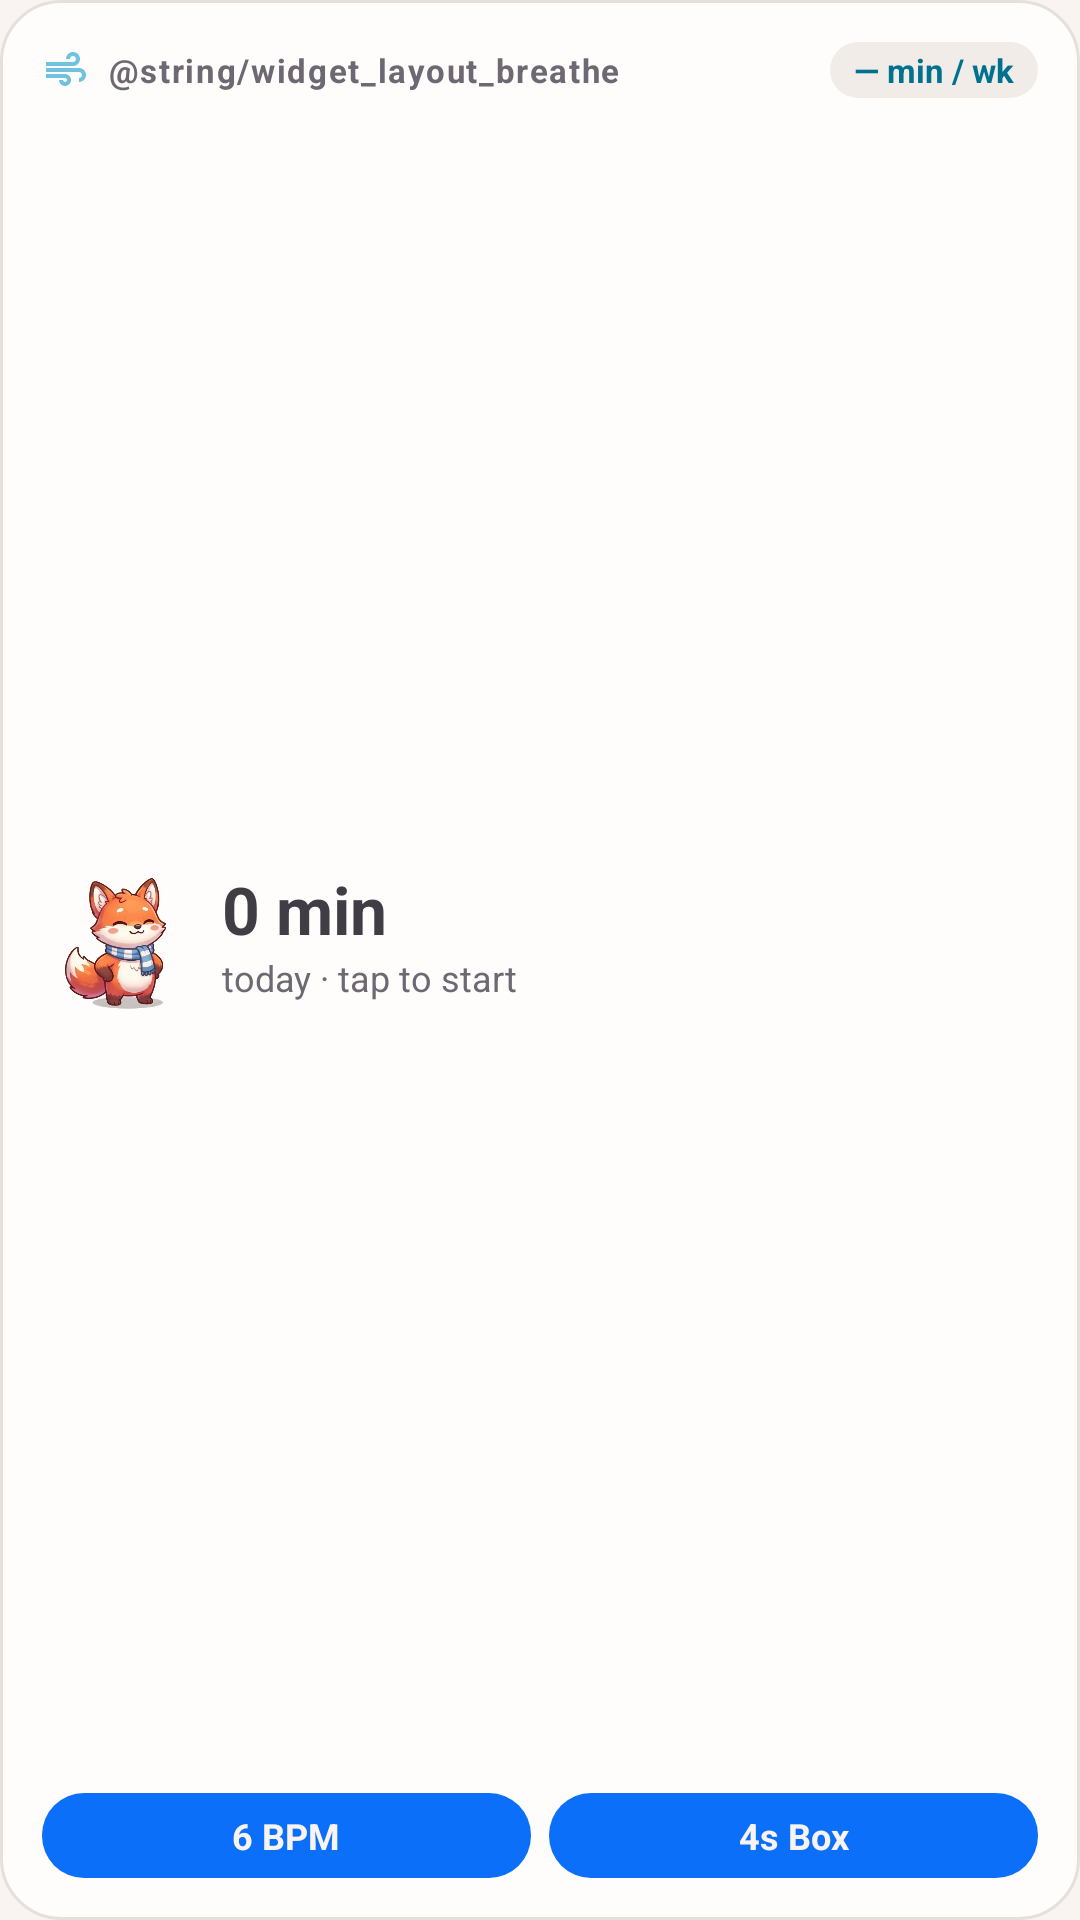

Layout XML and referenced resources for this Android screen:
<!-- AndroidManifest.xml: application theme Theme.Hangry -->
<!-- res/layout/widget_breathe.xml -->
<?xml version="1.0" encoding="utf-8"?>
<LinearLayout xmlns:android="http://schemas.android.com/apk/res/android"
    android:id="@+id/widget_breathe_root"
    android:layout_width="match_parent"
    android:layout_height="match_parent"
    android:background="@drawable/bg_widget_surface"
    android:orientation="vertical"
    android:padding="14dp">

    <LinearLayout
        android:layout_width="match_parent"
        android:layout_height="wrap_content"
        android:gravity="center_vertical"
        android:orientation="horizontal">

        <ImageView
            android:layout_width="16dp"
            android:layout_height="16dp"
            android:src="@drawable/ic_widget_breath"
            android:contentDescription="@null" />

        <TextView
            android:layout_width="0dp"
            android:layout_height="wrap_content"
            android:layout_marginStart="6dp"
            android:layout_weight="1"
            android:text="@string/widget_layout_breathe"
            android:textColor="@color/widget_text_secondary"
            android:textSize="11sp"
            android:textStyle="bold"
            android:letterSpacing="0.05" />

        <TextView
            android:id="@+id/tv_breathe_week"
            android:layout_width="wrap_content"
            android:layout_height="wrap_content"
            android:background="@drawable/bg_widget_chip"
            android:paddingHorizontal="8dp"
            android:paddingVertical="2dp"
            android:text="@string/widget_layout_none_min_wk"
            android:textColor="@color/widget_sky"
            android:textSize="11sp"
            android:textStyle="bold" />
    </LinearLayout>

    <LinearLayout
        android:layout_width="match_parent"
        android:layout_height="0dp"
        android:layout_weight="1"
        android:gravity="center_vertical"
        android:orientation="horizontal">

        <ImageView
            android:layout_width="52dp"
            android:layout_height="52dp"
            android:scaleType="fitCenter"
            android:src="@drawable/dash_breathe_in"
            android:contentDescription="@null" />

        <LinearLayout
            android:layout_width="0dp"
            android:layout_height="wrap_content"
            android:layout_marginStart="8dp"
            android:layout_weight="1"
            android:orientation="vertical">

            <TextView
                android:id="@+id/tv_breathe_today"
                android:layout_width="wrap_content"
                android:layout_height="wrap_content"
                android:layout_marginTop="0dp"
                android:ellipsize="end"
                android:maxLines="1"
                android:text="@string/widget_layout_0_min"
                android:textColor="@color/widget_text"
                android:textSize="22sp"
                android:textStyle="bold" />

            <TextView
                android:id="@+id/tv_breathe_subtitle"
                android:layout_width="wrap_content"
                android:layout_height="wrap_content"
                android:layout_marginTop="0dp"
                android:ellipsize="end"
                android:maxLines="1"
                android:text="@string/widget_layout_today_tap_to_start"
                android:textColor="@color/widget_text_secondary"
                android:textSize="12sp" />
        </LinearLayout>
    </LinearLayout>

    <LinearLayout
        android:layout_width="match_parent"
        android:layout_height="wrap_content"
        android:orientation="horizontal">

        <TextView
            android:id="@+id/btn_breathe_a"
            android:layout_width="0dp"
            android:layout_weight="1"
            android:layout_height="wrap_content"
            android:layout_marginTop="8dp"
            android:background="@drawable/bg_widget_button"
            android:gravity="center"
            android:paddingVertical="6dp"
            android:text="@string/widget_layout_6_bpm"
            android:textColor="#F9F4F2"
            android:textSize="12sp"
            android:textStyle="bold" />

        <TextView
            android:id="@+id/btn_breathe_b"
            android:layout_width="0dp"
            android:layout_weight="1"
            android:layout_marginStart="6dp"
            android:layout_height="wrap_content"
            android:layout_marginTop="8dp"
            android:background="@drawable/bg_widget_button"
            android:gravity="center"
            android:paddingVertical="6dp"
            android:text="@string/widget_layout_4s_box"
            android:textColor="#F9F4F2"
            android:textSize="12sp"
            android:textStyle="bold" />
    </LinearLayout>
</LinearLayout>
<!-- resources referenced by this layout -->
<resources>
  <color name="widget_sky">#6FC3DF</color>
  <color name="widget_text">#FFFFFF</color>
  <color name="widget_text_secondary">#B5AEB8</color>
  <!-- drawable bg_widget_button (drawable) -->
  <?xml version="1.0" encoding="utf-8"?>
  <shape xmlns:android="http://schemas.android.com/apk/res/android"
      android:shape="rectangle">
      <solid android:color="#0C6FF9" />
      <corners android:radius="14dp" />
  </shape>
  <!-- drawable bg_widget_chip (drawable) -->
  <?xml version="1.0" encoding="utf-8"?>
  <shape xmlns:android="http://schemas.android.com/apk/res/android"
      android:shape="rectangle">
      <solid android:color="@color/widget_track" />
      <corners android:radius="12dp" />
  </shape>
  <!-- drawable bg_widget_surface (drawable) -->
  <?xml version="1.0" encoding="utf-8"?>
  <shape xmlns:android="http://schemas.android.com/apk/res/android"
      android:shape="rectangle">
      <solid android:color="@color/widget_surface" />
      <corners android:radius="20dp" />
      <stroke
          android:width="1dp"
          android:color="@color/widget_outline" />
  </shape>
  <!-- drawable dash_breathe_in: webp bitmap (drawable-nodpi, 20204 bytes) -->
  <!-- drawable ic_widget_breath (drawable) -->
  <vector xmlns:android="http://schemas.android.com/apk/res/android"
      android:width="24dp"
      android:height="24dp"
      android:viewportWidth="24"
      android:viewportHeight="24">
      <path
          android:fillColor="#6FC3DF"
          android:pathData="M14.5,17c0,1.65 -1.35,3 -3,3s-3,-1.35 -3,-3h2c0,0.55 0.45,1 1,1s1,-0.45 1,-1 -0.45,-1 -1,-1H2v-2h9.5c1.65,0 3,1.35 3,3zM19,6.5C19,4.57 17.43,3 15.5,3S12,4.57 12,6.5h2C14,5.67 14.67,5 15.5,5S17,5.67 17,6.5 16.33,8 15.5,8H2v2h13.5c1.93,0 3.5,-1.57 3.5,-3.5zM18.5,11H2v2h16.5c0.83,0 1.5,0.67 1.5,1.5S19.33,16 18.5,16v2c1.93,0 3.5,-1.57 3.5,-3.5S20.43,11 18.5,11z" />
  </vector>
  <string name="widget_layout_0_min">0 min</string>
  <string name="widget_layout_4s_box">4s Box</string>
  <string name="widget_layout_6_bpm">6 BPM</string>
  <string name="widget_layout_none_min_wk">— min / wk</string>
  <string name="widget_layout_today_tap_to_start">today · tap to start</string>
  <style name="Theme.Hangry" parent="android:Theme.Material.NoActionBar">
          <item name="android:windowBackground">@color/brand_cream</item>
          <item name="android:statusBarColor">@android:color/transparent</item>
          <item name="android:navigationBarColor">@android:color/transparent</item>
          <item name="android:windowLightStatusBar">true</item>
          <item name="android:windowLightNavigationBar">true</item>
      </style>
  <color name="widget_track">#2F2C33</color>
  <color name="widget_surface">#252329</color>
  <color name="widget_outline">#3A363F</color>
  <color name="brand_cream">#FFF9F4F2</color>
</resources>
